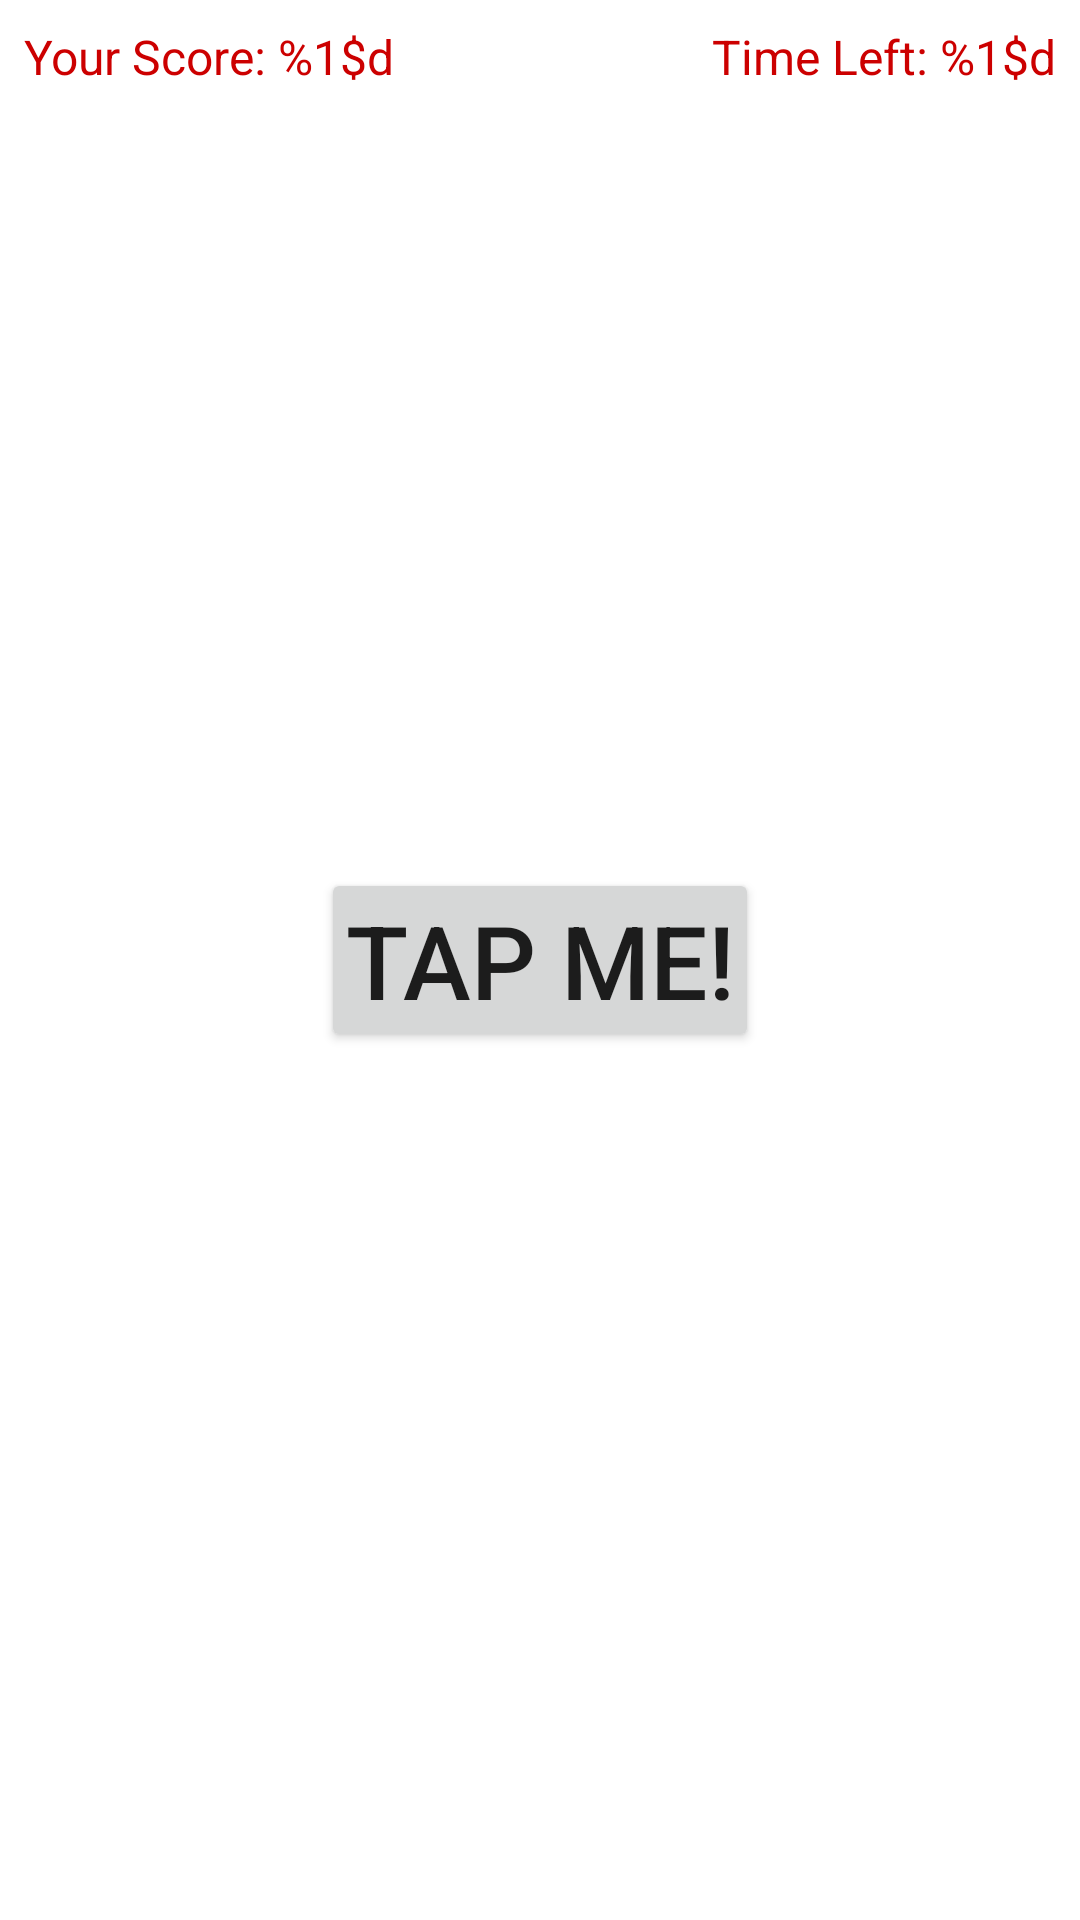

Write the Android layout XML for this screen, with the resource values it uses.
<!-- AndroidManifest.xml: application theme Theme.TimeFighter -->
<!-- res/layout/activity_main.xml -->
<?xml version="1.0" encoding="utf-8"?>
<androidx.constraintlayout.widget.ConstraintLayout xmlns:android="http://schemas.android.com/apk/res/android"
    xmlns:app="http://schemas.android.com/apk/res-auto"
    xmlns:tools="http://schemas.android.com/tools"
    android:layout_width="match_parent"
    android:layout_height="match_parent"
    tools:context=".MainActivity">

    <TextView
        android:id="@+id/game_score_text_view"
        android:layout_width="wrap_content"
        android:layout_height="wrap_content"
        android:layout_marginStart="8dp"
        android:layout_marginTop="8dp"
        android:text="@string/your_score"
        android:textColor="@android:color/holo_red_dark"
        android:textSize="16sp"
        app:layout_constraintStart_toStartOf="parent"
        app:layout_constraintTop_toTopOf="parent" />

    <TextView
        android:id="@+id/time_left_text_view"
        android:layout_width="wrap_content"
        android:layout_height="wrap_content"
        android:layout_marginTop="8dp"
        android:layout_marginEnd="8dp"
        android:text="@string/time_left"
        android:textColor="@android:color/holo_red_dark"
        android:textSize="16sp"
        app:layout_constraintEnd_toEndOf="parent"
        app:layout_constraintTop_toTopOf="parent" />

    <Button
        android:id="@+id/tap_me_button"
        android:layout_width="wrap_content"
        android:layout_height="wrap_content"
        android:layout_marginStart="8dp"
        android:layout_marginTop="8dp"
        android:layout_marginEnd="8dp"
        android:layout_marginBottom="8dp"
        android:padding="8dp"
        android:text="@string/tap_me"
        android:textSize="34sp"
        app:layout_constraintBottom_toBottomOf="parent"
        app:layout_constraintEnd_toEndOf="parent"
        app:layout_constraintStart_toStartOf="parent"
        app:layout_constraintTop_toTopOf="parent" />

</androidx.constraintlayout.widget.ConstraintLayout>
<!-- resources referenced by this layout -->
<resources>
  <string name="tap_me">Tap Me!</string>
  <string name="time_left">Time Left: %1$d</string>
  <string name="your_score">Your Score: %1$d</string>
  <style name="Theme.TimeFighter" parent="Theme.MaterialComponents.DayNight.DarkActionBar">
          
          <item name="colorPrimary">@color/purple_500</item>
          <item name="colorPrimaryVariant">@color/purple_700</item>
          <item name="colorOnPrimary">@color/white</item>
          
          <item name="colorSecondary">@color/teal_200</item>
          <item name="colorSecondaryVariant">@color/teal_700</item>
          <item name="colorOnSecondary">@color/black</item>
          
          <item name="android:statusBarColor" tools:targetApi="l">?attr/colorPrimaryVariant</item>
          
      </style>
  <!-- not gathered from this repository: default colours our renderer supplied (Android Studio template values) -->
  <color name="purple_500">#FF6200EE</color>
  <color name="purple_700">#FF3700B3</color>
  <color name="teal_200">#FF03DAC5</color>
  <color name="teal_700">#FF018786</color>
  <color name="black">#FF000000</color>
  <color name="white">#FFFFFFFF</color>
</resources>
